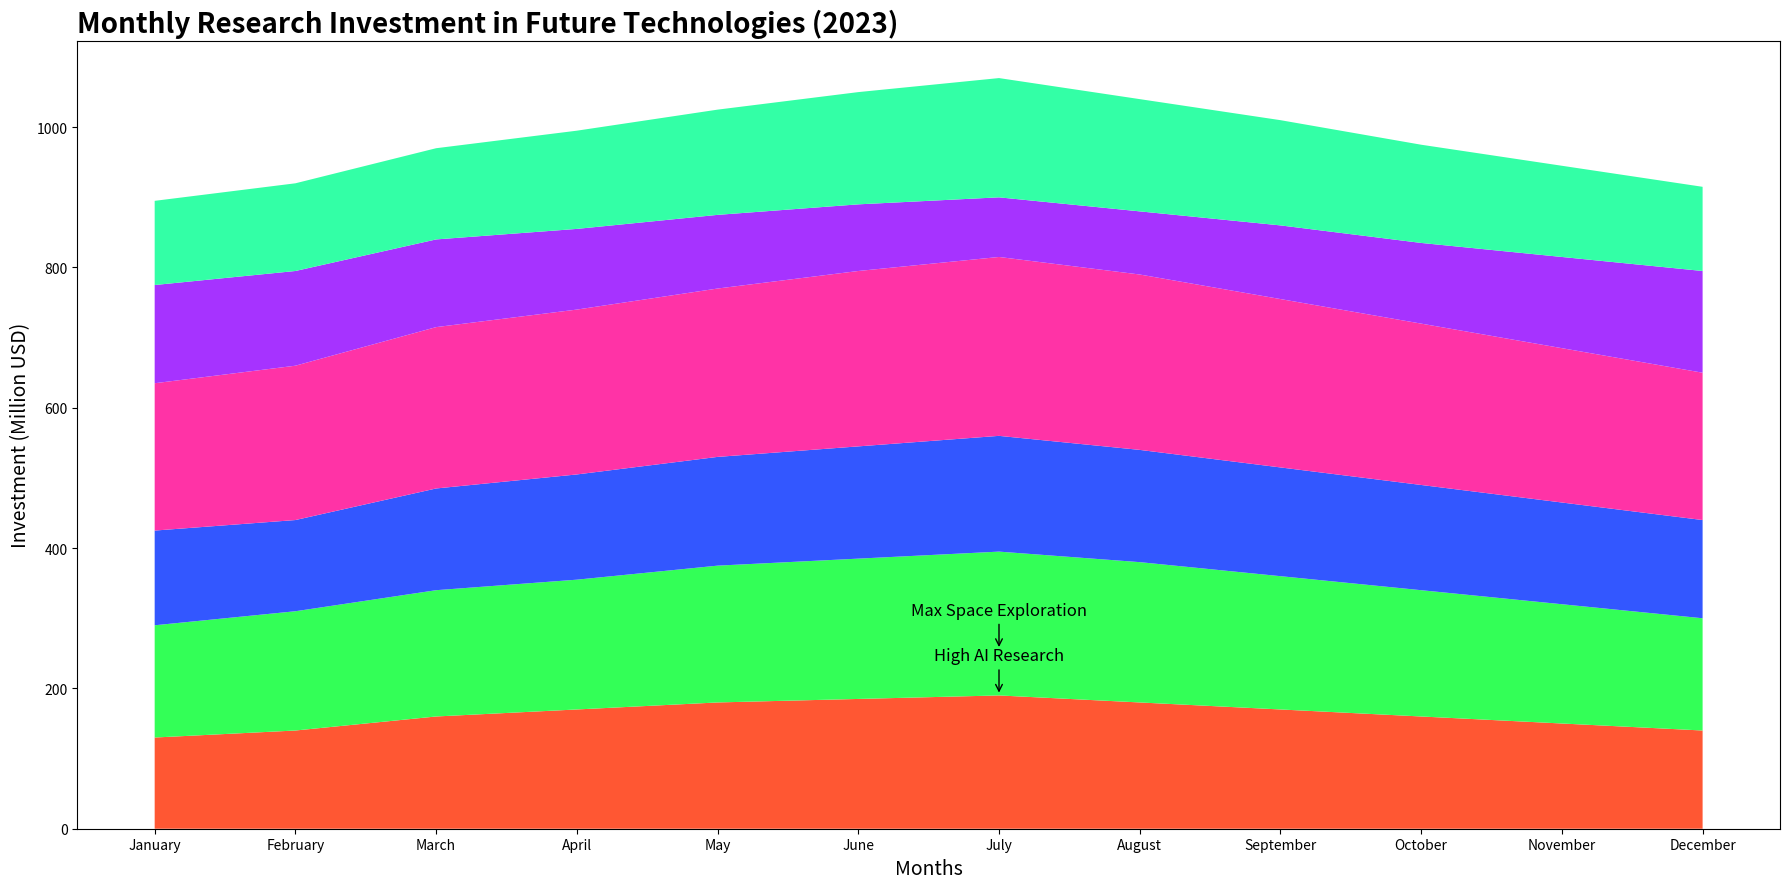

Write the Python code that produced this figure.

import matplotlib.pyplot as plt
import numpy as np

# Data
months = ['January', 'February', 'March', 'April', 'May', 'June', 'July', 
          'August', 'September', 'October', 'November', 'December']
ai_research = np.array([130, 140, 160, 170, 180, 185, 190, 180, 170, 160, 150, 140])
quantum_computing = np.array([160, 170, 180, 185, 195, 200, 205, 200, 190, 180, 170, 160])
robotics = np.array([135, 130, 145, 150, 155, 160, 165, 160, 155, 150, 145, 140])
space_exploration = np.array([210, 220, 230, 235, 240, 250, 255, 250, 240, 230, 220, 210])
green_technology = np.array([140, 135, 125, 115, 105, 95, 85, 90, 105, 115, 130, 145])
bioengineering = np.array([120, 125, 130, 140, 150, 160, 170, 160, 150, 140, 130, 120])

# Stacking the data
tech_research = np.vstack([ai_research, quantum_computing, robotics, space_exploration, green_technology, bioengineering])

# Plot
fig, ax = plt.subplots(figsize=(18, 9))
ax.stackplot(months, tech_research, colors=['#FF5733', '#33FF57', '#3357FF', '#FF33A6', '#A633FF', '#33FFA6'])
ax.set_title('Monthly Research Investment in Future Technologies (2023)', fontsize=20, fontweight='bold', loc='left')
ax.set_ylabel('Investment (Million USD)', fontsize=14)
ax.set_xlabel('Months', fontsize=14)

# Adding annotation on the chart for the maximum space exploration investment
max_space_index = np.argmax(space_exploration)
ax.annotate('Max Space Exploration', xy=(months[max_space_index], space_exploration[max_space_index]), xytext=(months[max_space_index], space_exploration[max_space_index] + 50),
            arrowprops=dict(facecolor='black', arrowstyle='->'), ha='center', fontsize=12)

# Adding annotation for AI research in July
ai_july_index = 6
ax.annotate('High AI Research', xy=(months[ai_july_index], ai_research[ai_july_index]), xytext=(months[ai_july_index], ai_research[ai_july_index] + 50),
            arrowprops=dict(facecolor='blue', arrowstyle='->'), ha='center', fontsize=12)

plt.tight_layout()
plt.show()